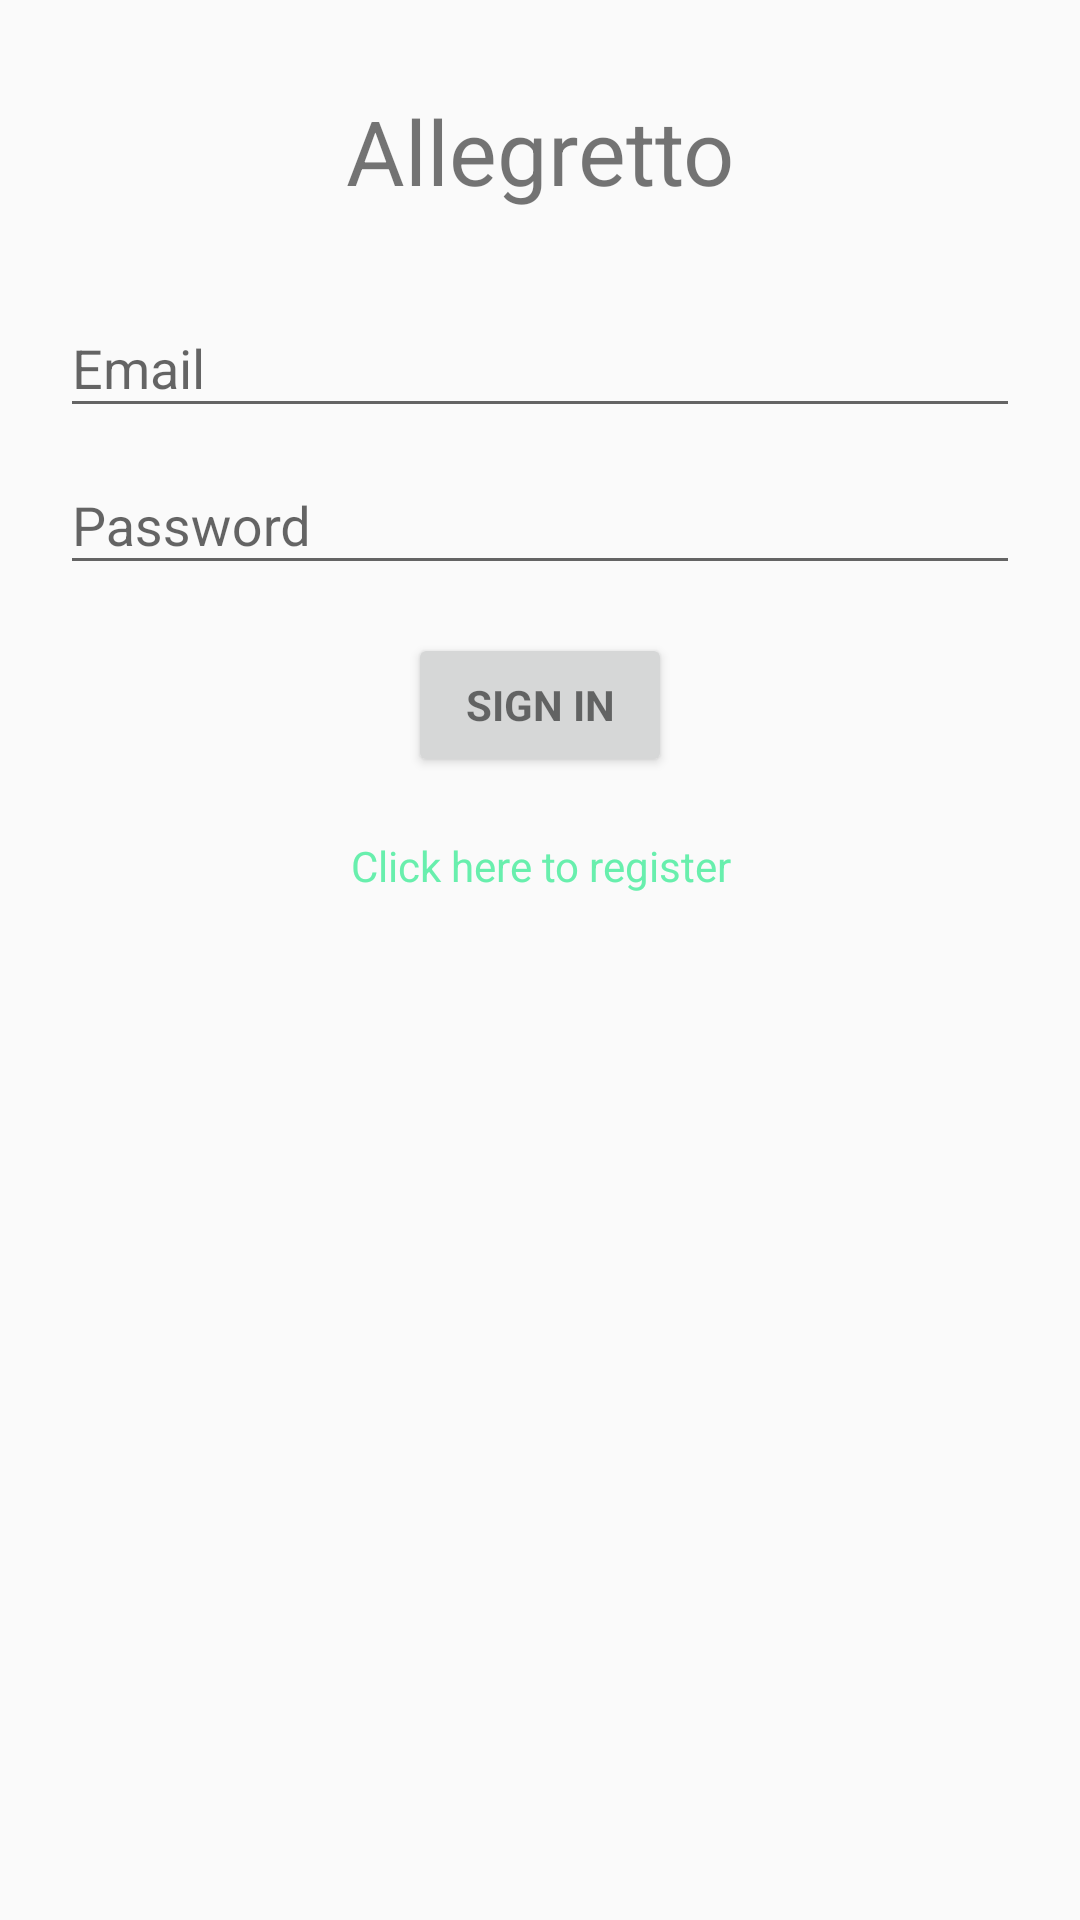

Android layout source for this screen:
<!-- AndroidManifest.xml: application theme AppTheme -->
<!-- res/layout/activity_logins.xml -->
<?xml version="1.0" encoding="utf-8"?>
<LinearLayout xmlns:android="http://schemas.android.com/apk/res/android"
    android:orientation="vertical"
    android:layout_width="match_parent"
    android:layout_height="match_parent"
    xmlns:app="http://schemas.android.com/apk/res-auto">

    
    <ProgressBar
        android:id="@+id/login_progress"
        style="?android:attr/progressBarStyleLarge"
        android:layout_width="wrap_content"
        android:layout_height="wrap_content"
        android:layout_marginBottom="8dp"
        android:visibility="gone"/>

    <ScrollView
        android:id="@+id/login_form"
        android:layout_width="match_parent"
        android:layout_height="match_parent"
        android:fillViewport="false"
        android:clipToPadding="false">

        <LinearLayout
            android:id="@+id/email_login_form"
            android:layout_width="match_parent"
            android:layout_height="wrap_content"
            android:orientation="vertical">

            <TextView
                android:paddingTop="30dp"
                android:text="@string/app_name"
                android:textSize="30sp"
                android:textAlignment="center"
                android:layout_marginBottom="20dp"
                android:layout_width="match_parent"
                android:layout_height="wrap_content"
                android:fontFamily="sans-serif" />

            <android.support.design.widget.TextInputLayout
                android:paddingRight="20dp"
                android:paddingLeft="20dp"
                android:layout_width="match_parent"
                android:layout_height="wrap_content">

                <AutoCompleteTextView

                    android:id="@+id/email"
                    android:drawableRight="@drawable/ic_local_post_office_black_24dp"
                    android:layout_width="match_parent"
                    android:layout_height="wrap_content"
                    android:hint="@string/prompt_email"
                    android:inputType="textEmailAddress"
                    android:maxLines="1"
                    android:singleLine="true"/>

            </android.support.design.widget.TextInputLayout>

            <android.support.design.widget.TextInputLayout
                android:paddingRight="20dp"
                android:paddingLeft="20dp"
                android:layout_width="match_parent"
                android:layout_height="wrap_content">

                <AutoCompleteTextView
                    android:id="@+id/password"
                    android:drawableRight="@drawable/ic_vpn_key_black_24dp"
                    android:layout_width="match_parent"
                    android:layout_height="wrap_content"
                    android:hint="@string/prompt_password"
                    android:inputType="textPassword"
                    android:maxLines="1"
                    android:singleLine="true"/>

            </android.support.design.widget.TextInputLayout>

            <android.support.v7.widget.AppCompatButton
                android:id="@+id/email_sign_in_button"
                style="?android:textAppearanceSmall"
                android:layout_width="wrap_content"
                android:layout_height="0dp"
                android:onClick="btnSignIn"
                android:layout_marginTop="16dp"
                android:text="@string/action_sign_in_short"
                android:layout_weight="1"
                android:layout_gravity="center_horizontal"
                android:textStyle="bold"/>

            <TextView
                android:id="@+id/register"
                android:layout_marginTop="20dp"
                android:textColor="@color/colorAccent"
                android:text="@string/register_link"
                android:onClick="clickRegister"
                android:clickable="true"
                android:textAlignment="center"
                android:layout_width="match_parent"
                android:layout_height="wrap_content" />

        </LinearLayout>


    </ScrollView>


</LinearLayout>
<!-- resources referenced by this layout -->
<resources>
  <color name="colorAccent">#68efad</color>
  <string name="action_sign_in_short">Sign in</string>
  <string name="app_name">Allegretto</string>
  <string name="prompt_email">Email</string>
  <string name="prompt_password">Password</string>
  <string name="register_link">Click here to register</string>
  <style name="AppTheme" parent="Theme.AppCompat.Light.DarkActionBar">
          
          <item name="colorPrimary">@color/colorPrimary</item>
          <item name="colorPrimaryDark">@color/colorPrimaryDark</item>
          <item name="colorAccent">@color/colorAccent</item>
          <item name="windowNoTitle">false</item>
          <item name="windowActionBar">true</item>
          <item name="android:typeface">sans</item>
      </style>
  <color name="colorPrimary">#9b26af</color>
  <color name="colorPrimaryDark">#691a99</color>
</resources>
